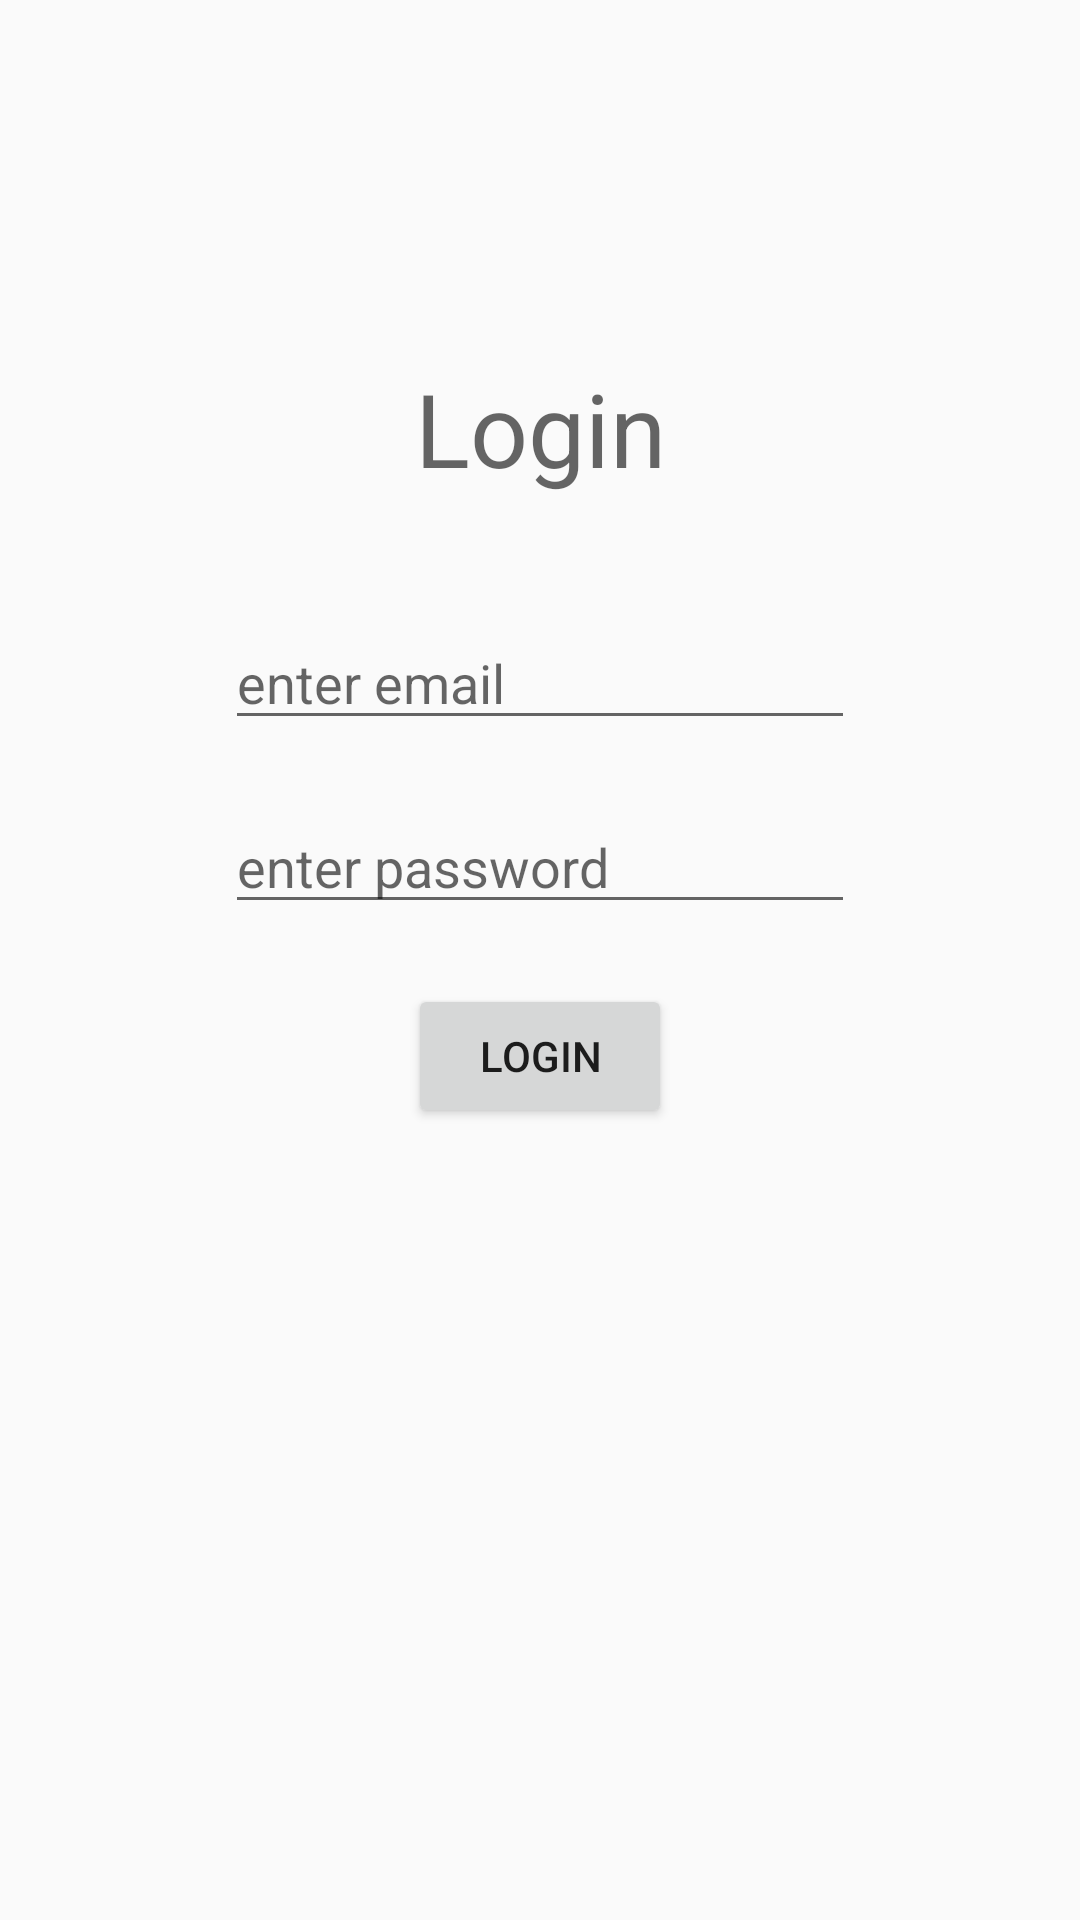

Android layout source for this screen:
<!-- AndroidManifest.xml: application theme Theme.AppCompat.Light.DarkActionBar -->
<!-- res/layout/activity_login.xml -->
<?xml version="1.0" encoding="utf-8"?>
<android.support.constraint.ConstraintLayout xmlns:android="http://schemas.android.com/apk/res/android"
    xmlns:app="http://schemas.android.com/apk/res-auto"
    android:id="@+id/loginScreen"
    android:layout_width="match_parent"
    android:layout_height="match_parent">

    <TextView
        android:id="@+id/textView3"
        android:layout_width="wrap_content"
        android:layout_height="wrap_content"
        android:layout_marginEnd="8dp"
        android:layout_marginStart="8dp"
        android:layout_marginTop="120dp"
        android:text="@string/login"
        android:textAppearance="@style/TextAppearance.AppCompat.Display1"
        app:layout_constraintEnd_toEndOf="parent"
        app:layout_constraintStart_toStartOf="parent"
        app:layout_constraintTop_toTopOf="parent" />

    <EditText
        android:id="@+id/loginEmail"
        android:layout_width="wrap_content"
        android:layout_height="wrap_content"
        android:layout_marginEnd="8dp"
        android:layout_marginStart="8dp"
        android:layout_marginTop="40dp"
        android:ems="10"
        android:hint="@string/enter_email"
        android:inputType="textEmailAddress"
        app:layout_constraintEnd_toEndOf="parent"
        app:layout_constraintStart_toStartOf="parent"
        app:layout_constraintTop_toBottomOf="@+id/textView3" />

    <EditText
        android:id="@+id/loginPass"
        android:layout_width="wrap_content"
        android:layout_height="wrap_content"
        android:layout_marginEnd="8dp"
        android:layout_marginStart="8dp"
        android:layout_marginTop="20dp"
        android:ems="10"
        android:hint="@string/enter_password"
        android:inputType="textPassword"
        app:layout_constraintEnd_toEndOf="parent"
        app:layout_constraintStart_toStartOf="parent"
        app:layout_constraintTop_toBottomOf="@+id/loginEmail" />

    <Button
        android:id="@+id/login"
        android:layout_width="wrap_content"
        android:layout_height="wrap_content"
        android:layout_marginEnd="8dp"
        android:layout_marginStart="8dp"
        android:layout_marginTop="20dp"
        android:text="@string/login"
        app:layout_constraintEnd_toEndOf="parent"
        app:layout_constraintStart_toStartOf="parent"
        app:layout_constraintTop_toBottomOf="@+id/loginPass" />

</android.support.constraint.ConstraintLayout>
<!-- resources referenced by this layout -->
<resources>
  <string name="enter_email">enter email</string>
  <string name="enter_password">enter password</string>
  <string name="login">Login</string>
</resources>
